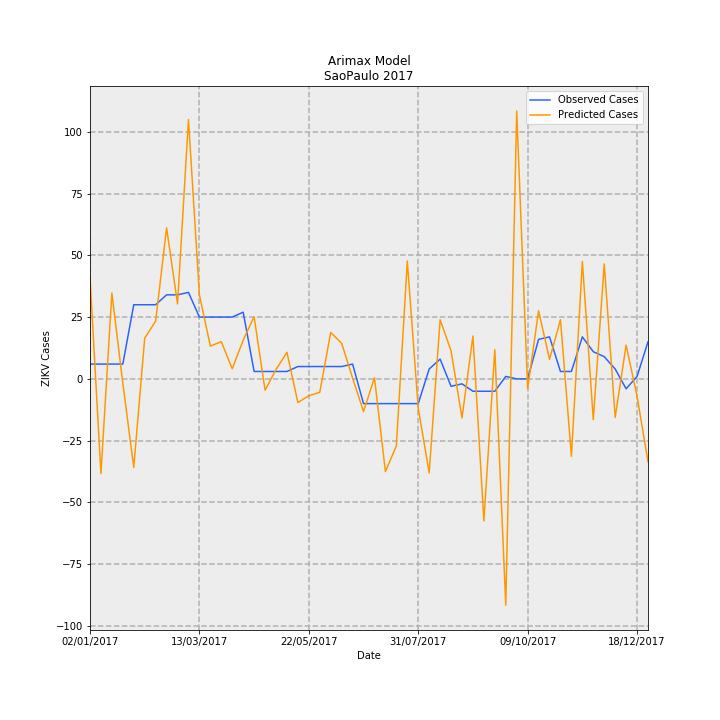

The table this chart was drawn from, first rows:
Date, predictions_incidence, observed_incidence, Predicted Cases, Observed Cases, error
02/01/2017, 0.0915, 0.01331, 41.26, 6.0, -35.26
09/01/2017, -0.08494, 0.01331, -38.31, 6.0, 44.31
16/01/2017, 0.07701, 0.01331, 34.73, 6.0, -28.73
23/01/2017, -0.003903, 0.01331, -1.76, 6.0, 7.76
30/01/2017, -0.0794, 0.06653, -35.81, 30.0, 65.81
06/02/2017, 0.03656, 0.06653, 16.49, 30.0, 13.51
13/02/2017, 0.05185, 0.06653, 23.38, 30.0, 6.618
20/02/2017, 0.1355, 0.0754, 61.1, 34.0, -27.1
27/02/2017, 0.06725, 0.0754, 30.32, 34.0, 3.676
06/03/2017, 0.2326, 0.07761, 104.9, 35, -69.91
13/03/2017, 0.07528, 0.05544, 33.95, 25.0, -8.946
20/03/2017, 0.02945, 0.05544, 13.28, 25.0, 11.72
27/03/2017, 0.0334, 0.05544, 15.06, 25.0, 9.938
03/04/2017, 0.009086, 0.05544, 4.097, 25.0, 20.9
10/04/2017, 0.03475, 0.05987, 15.67, 27.0, 11.33
17/04/2017, 0.05575, 0.006653, 25.14, 3.0, -22.14
24/04/2017, -0.01007, 0.006653, -4.542, 3.0, 7.542
01/05/2017, 0.008341, 0.006653, 3.761, 3.0, -0.7614
08/05/2017, 0.02388, 0.006653, 10.77, 3.0, -7.769
15/05/2017, -0.02123, 0.01109, -9.572, 5.0, 14.57
22/05/2017, -0.0151, 0.01109, -6.811, 5.0, 11.81
29/05/2017, -0.01203, 0.01109, -5.425, 5.0, 10.43
05/06/2017, 0.04167, 0.01109, 18.79, 5.0, -13.79
12/06/2017, 0.03193, 0.01109, 14.4, 5.0, -9.398
19/06/2017, 0.0007409, 0.01331, 0.3341, 6.0, 5.666
26/06/2017, -0.02931, -0.02218, -13.22, -10.0, 3.219
03/07/2017, 0.001053, -0.02218, 0.475, -10.0, -10.47
10/07/2017, -0.08319, -0.02218, -37.51, -10.0, 27.51
17/07/2017, -0.06013, -0.02218, -27.12, -10.0, 17.12
24/07/2017, 0.1058, -0.02218, 47.7, -10.0, -57.7
31/07/2017, -0.02642, -0.02218, -11.91, -10.0, 1.913
07/08/2017, -0.08435, 0.00887, -38.04, 4.0, 42.04
14/08/2017, 0.05304, 0.01774, 23.92, 8.0, -15.92
21/08/2017, 0.02521, -0.006653, 11.37, -3.0, -14.37
28/08/2017, -0.03501, -0.004435, -15.79, -2.0, 13.79
04/09/2017, 0.03853, -0.01109, 17.37, -5.0, -22.37
11/09/2017, -0.1274, -0.01109, -57.46, -5.0, 52.46
18/09/2017, 0.02617, -0.01109, 11.8, -5.0, -16.8
25/09/2017, -0.2031, 0.002218, -91.59, 1.0, 92.59
02/10/2017, 0.2402, 0.0, 108.3, 0.0, -108.3
09/10/2017, -0.008695, 0.0, -3.921, 0.0, 3.921
16/10/2017, 0.06108, 0.03548, 27.54, 16.0, -11.54
23/10/2017, 0.01756, 0.0377, 7.919, 17.0, 9.081
30/10/2017, 0.0531, 0.006653, 23.95, 3.0, -20.95
06/11/2017, -0.06944, 0.006653, -31.31, 3.0, 34.31
13/11/2017, 0.1055, 0.0377, 47.57, 17.0, -30.57
20/11/2017, -0.03657, 0.02439, -16.49, 11.0, 27.49
27/11/2017, 0.1032, 0.01996, 46.52, 9.0, -37.52
04/12/2017, -0.03461, 0.00887, -15.61, 4.0, 19.61
11/12/2017, 0.03028, -0.00887, 13.66, -4.0, -17.66
18/12/2017, -0.01562, 0.002218, -7.046, 1.0, 8.046
25/12/2017, -0.07437, 0.03326, -33.54, 15.0, 48.54
